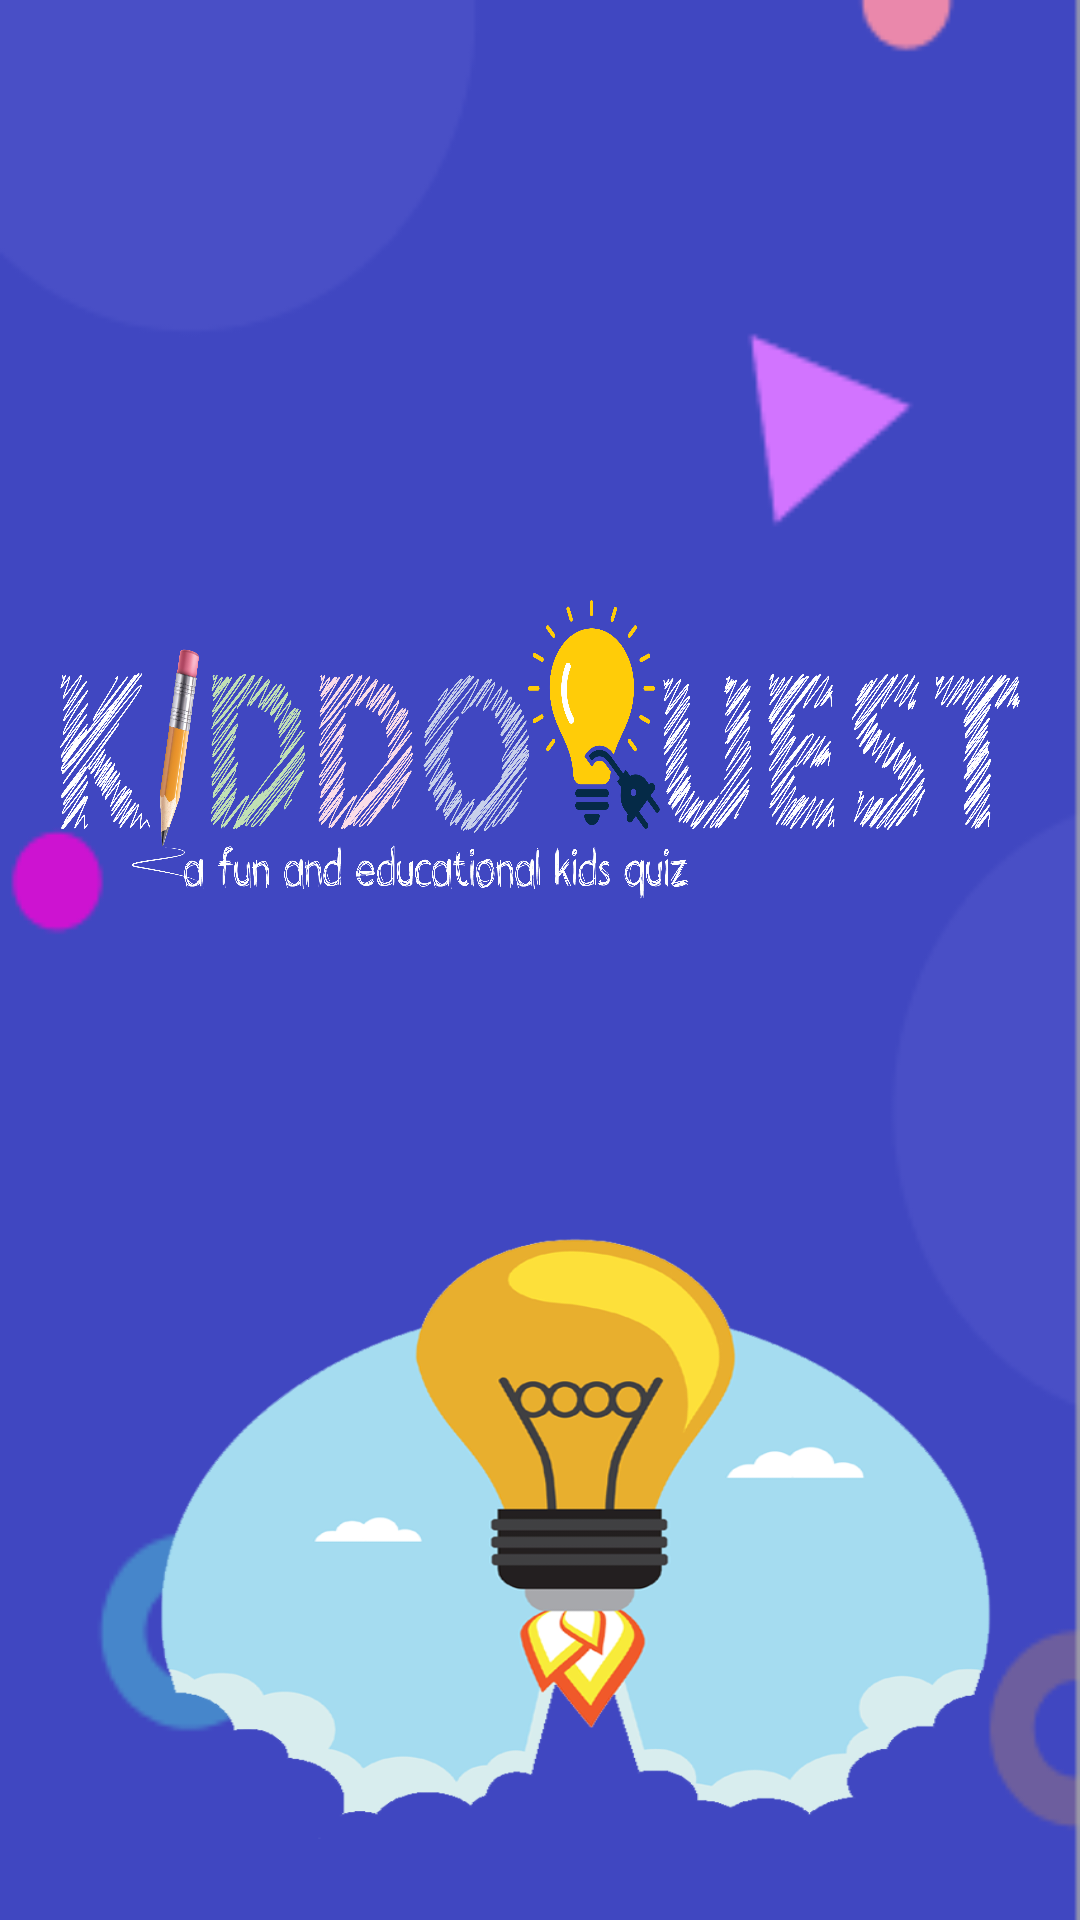

The Android layout XML behind this screen, and the referenced resources:
<!-- AndroidManifest.xml: application theme Theme.Quiz_App_JAVA -->
<!-- res/layout/activity_splash.xml -->
<?xml version="1.0" encoding="utf-8"?>
<RelativeLayout xmlns:android="http://schemas.android.com/apk/res/android"
    xmlns:app="http://schemas.android.com/apk/res-auto"
    xmlns:tools="http://schemas.android.com/tools"
    android:layout_width="match_parent"
    android:layout_height="match_parent"
    android:background="@drawable/splashmain"
    tools:context=".MainActivity">


    <ImageView
        android:id="@+id/logo"
        android:layout_width="370dp"
        android:layout_marginLeft="20dp"
        android:layout_marginRight="20dp"
        android:layout_height="100dp"
        android:layout_marginTop="200dp"
        android:background="@drawable/logomain"/>


    <ImageView
        android:id="@+id/sublogo"
        android:layout_width="350dp"
        android:layout_height="300dp"
        android:layout_marginLeft="22dp"
        android:layout_marginTop="400dp"
        android:background="@drawable/tropymain" />


</RelativeLayout>
<!-- resources referenced by this layout -->
<resources>
  <!-- drawable logomain: png bitmap (drawable, 780827 bytes) -->
  <!-- drawable splashmain: png bitmap (drawable, 5725 bytes) -->
  <!-- drawable tropymain: png bitmap (drawable, 127649 bytes) -->
  <style name="Theme.Quiz_App_JAVA" parent="Theme.MaterialComponents.DayNight.NoActionBar">
          
          <item name="colorPrimary">@color/purple_500</item>
          <item name="colorPrimaryVariant">@color/purple_700</item>
          <item name="colorOnPrimary">@color/white</item>
          
          <item name="colorSecondary">@color/teal_700</item>
          <item name="colorSecondaryVariant">@color/teal_700</item>
          <item name="colorOnSecondary">@color/black</item>
          
          <item name="android:statusBarColor" tools:targetApi="l">?attr/colorPrimaryVariant</item>
          
      </style>
  <color name="purple_500">#FF6200EE</color>
  <color name="purple_700">#1575EB</color>
  <color name="white">#FFFFFFFF</color>
  <color name="teal_700">#FF6200EE</color>
  <color name="black">#FF000000</color>
</resources>
